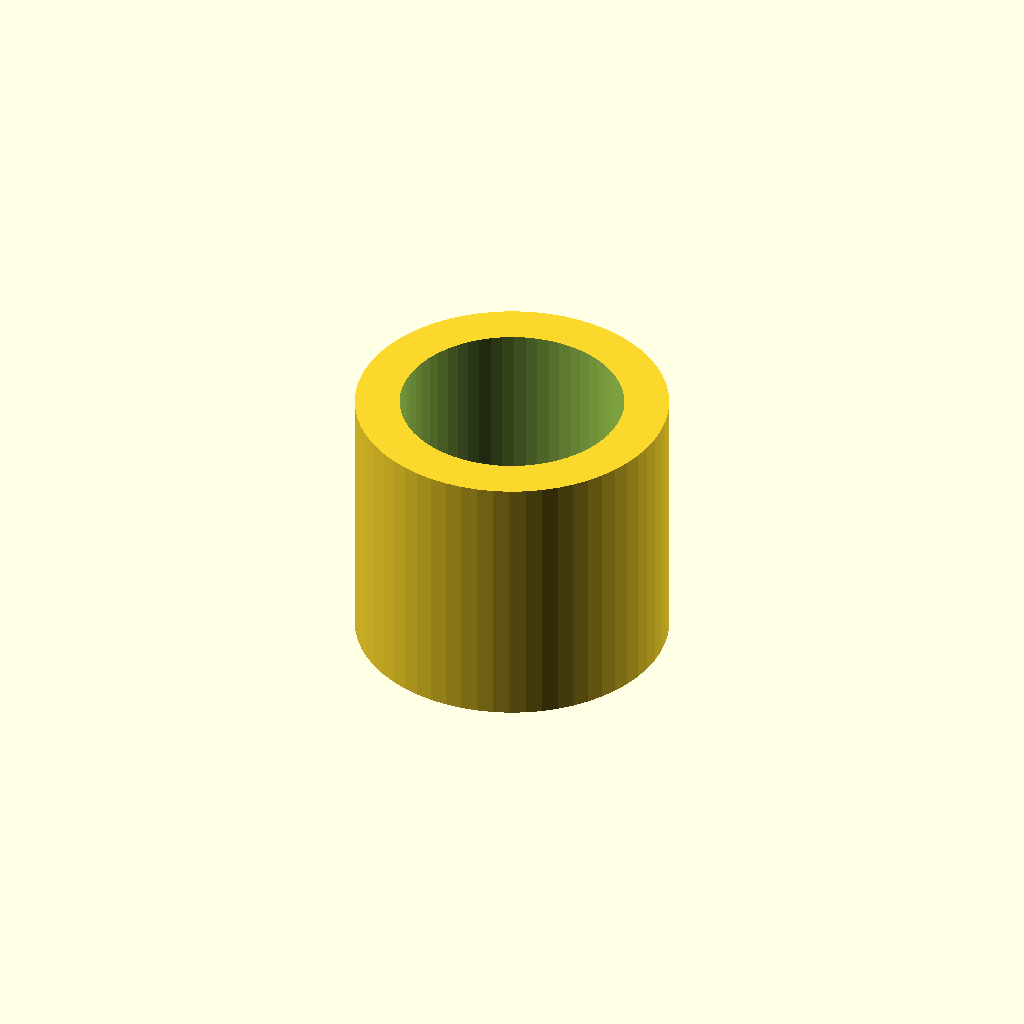
Cell 1 — every parameter at its default value.
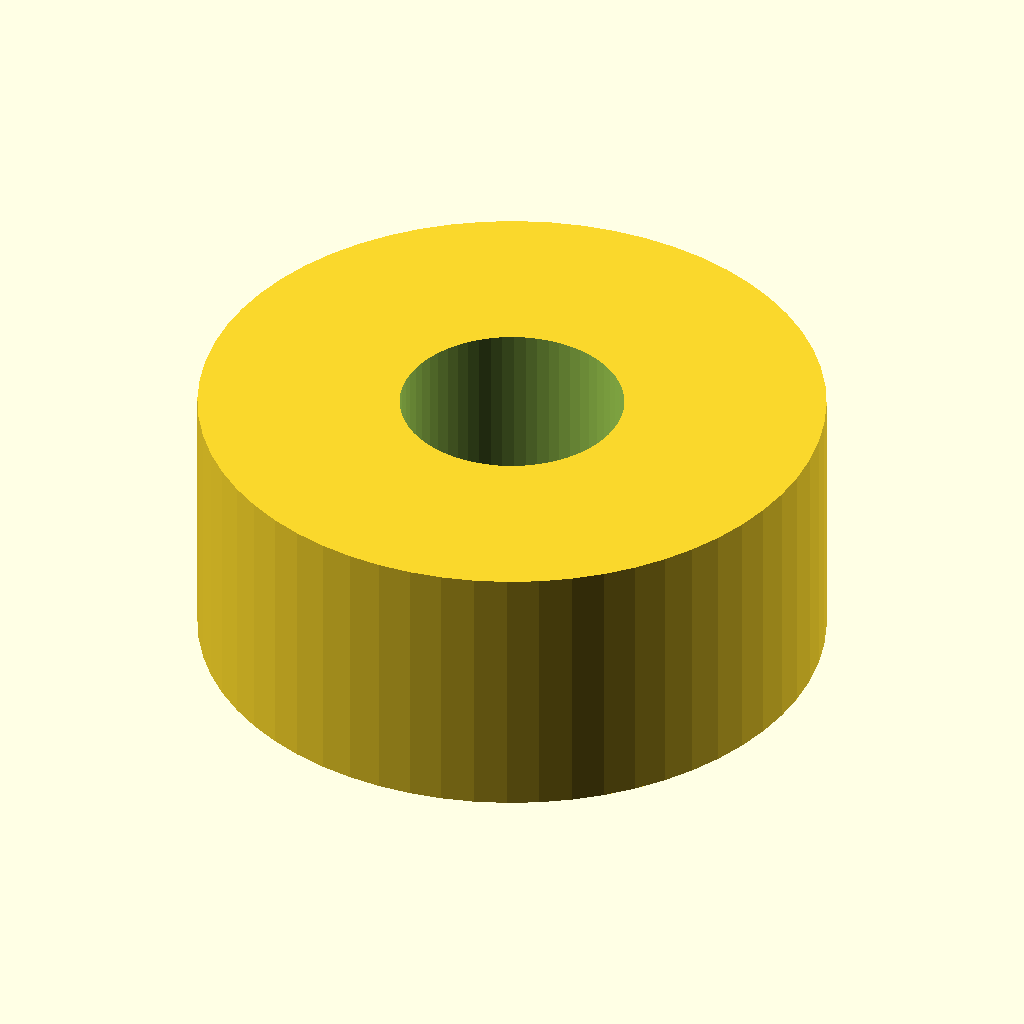
Cell 2: outer_d = 56 (everything else at default).
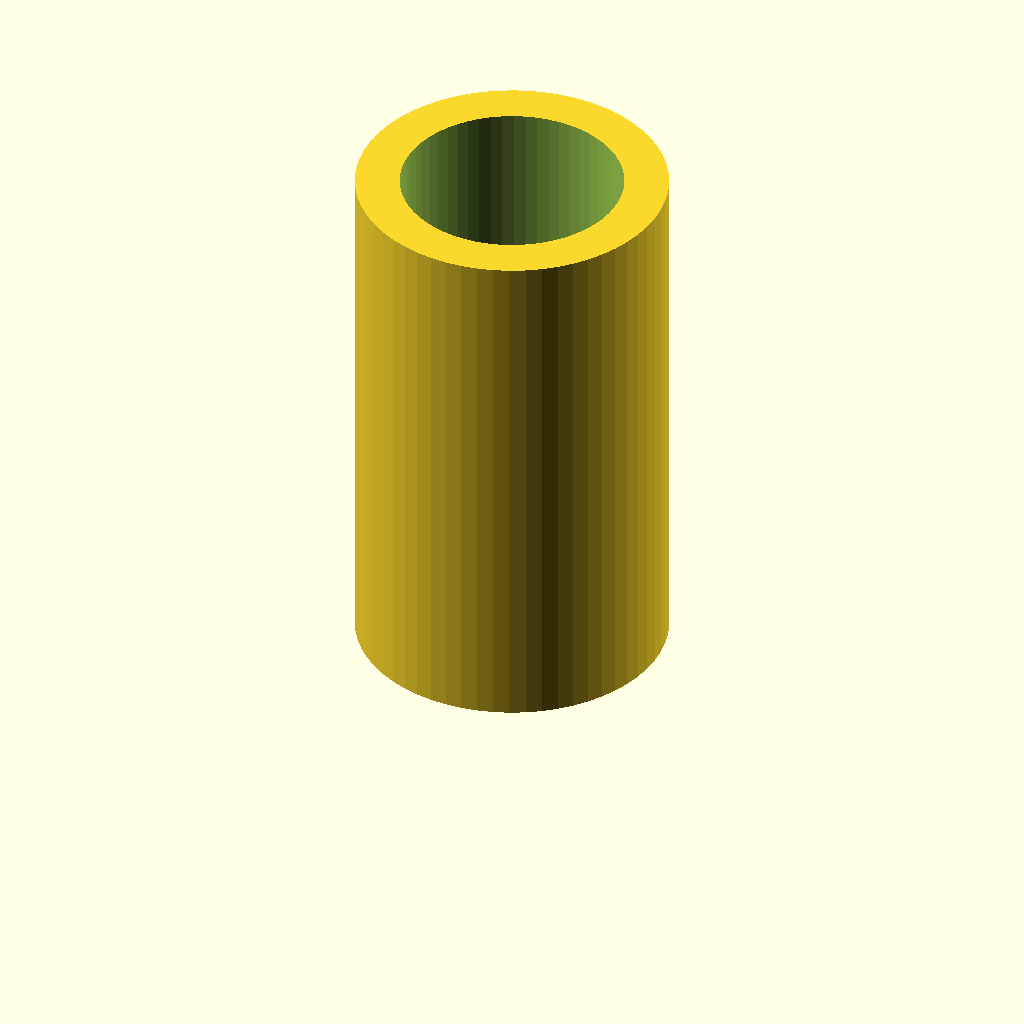
Cell 3: length = 48 (everything else at default).
One fixed orthographic camera (rotation 55°, 0°, 25°; colour scheme Cornfield) for every cell.
The OpenSCAD source (optional_data/data/parts/part_0666.scad):
// Axle spacer tube.
$fn = 60;
eps = 0.02;
inner_d = 20;
outer_d = 28;
length = 24;
difference() { cylinder(d = outer_d, h = length); translate([0,0,-eps]) cylinder(d = inner_d, h = length + 2 * eps); }
Customizer parameters (derived from the source; name, type, default, range or options):
eps: number, default 0.02
inner_d: number, default 20
outer_d: number, default 28
length: number, default 24
